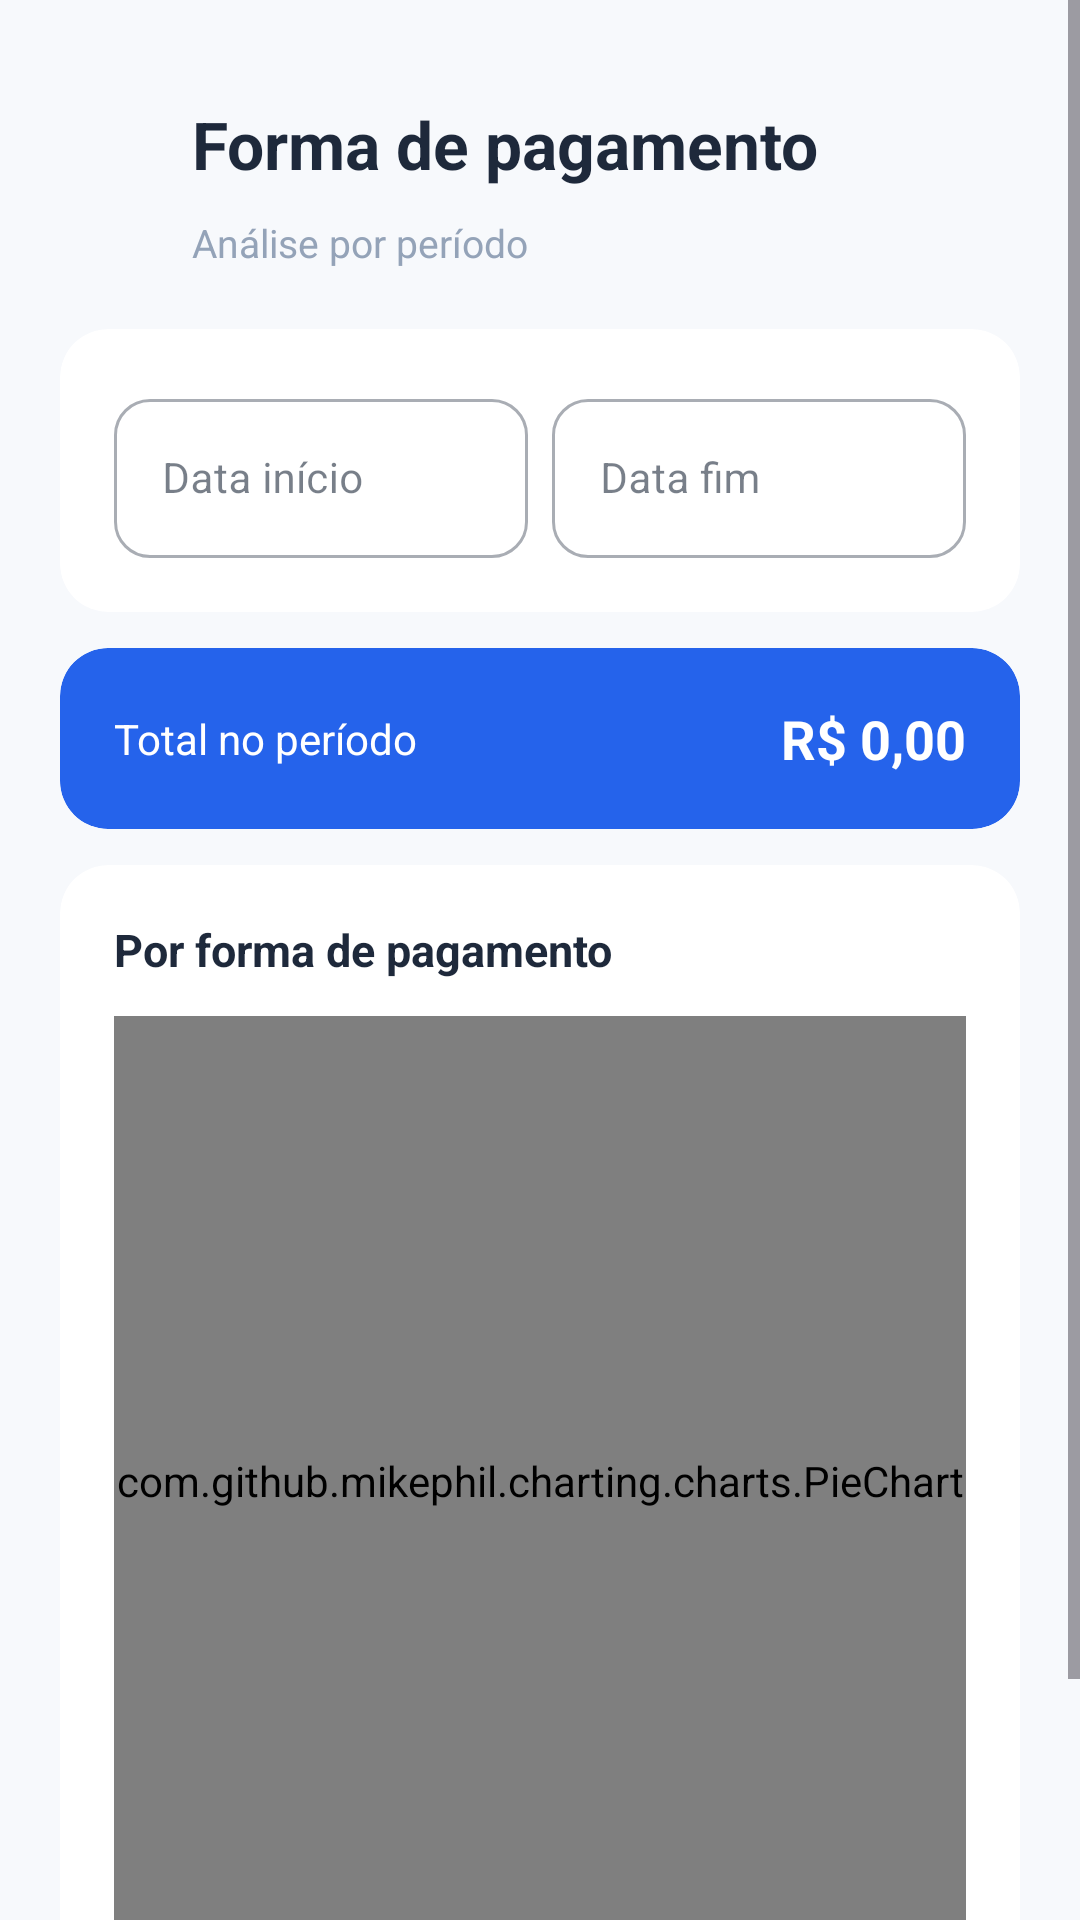

Layout XML and referenced resources for this Android screen:
<!-- AndroidManifest.xml: application theme Theme.Meutcc2026 -->
<!-- res/layout/fragment_payment_method_report.xml -->
<?xml version="1.0" encoding="utf-8"?>
<ScrollView xmlns:android="http://schemas.android.com/apk/res/android"
    xmlns:app="http://schemas.android.com/apk/res-auto"
    android:layout_width="match_parent"
    android:layout_height="match_parent"
    android:background="@color/bg_page">

    <LinearLayout
        android:layout_width="match_parent"
        android:layout_height="wrap_content"
        android:orientation="vertical"
        android:padding="20dp">

        <LinearLayout
            android:layout_width="match_parent"
            android:layout_height="wrap_content"
            android:orientation="horizontal"
            android:gravity="center_vertical"
            android:layout_marginTop="8dp"
            android:layout_marginBottom="4dp">

            <ImageButton
                android:id="@+id/btnBack"
                android:layout_width="40dp"
                android:layout_height="40dp"
                android:layout_marginEnd="4dp"
                android:background="?attr/selectableItemBackgroundBorderless"
                android:contentDescription="Voltar"
                android:padding="8dp"
                android:src="@drawable/ic_arrow_back"
                app:tint="@color/text_heading" />

            <TextView
                android:layout_width="wrap_content"
                android:layout_height="wrap_content"
                android:text="Forma de pagamento"
                android:textColor="@color/text_heading"
                android:textSize="22sp"
                android:textStyle="bold" />

        </LinearLayout>

        <TextView
            android:layout_width="wrap_content"
            android:layout_height="wrap_content"
            android:layout_marginStart="44dp"
            android:text="Análise por período"
            android:textColor="@color/text_hint"
            android:textSize="13sp"
            android:layout_marginBottom="20dp" />

        <androidx.cardview.widget.CardView
            android:layout_width="match_parent"
            android:layout_height="wrap_content"
            android:layout_marginBottom="12dp"
            app:cardCornerRadius="16dp"
            app:cardElevation="0dp"
            app:cardBackgroundColor="@color/bg_card">
            <LinearLayout
                android:layout_width="match_parent"
                android:layout_height="wrap_content"
                android:orientation="vertical"
                android:padding="18dp">

                <LinearLayout
                    android:layout_width="match_parent"
                    android:layout_height="wrap_content"
                    android:orientation="horizontal">

                    <com.google.android.material.textfield.TextInputLayout
                        android:layout_width="0dp"
                        android:layout_height="wrap_content"
                        android:layout_weight="1"
                        android:layout_marginEnd="8dp"
                        android:hint="Data início"
                        app:startIconDrawable="@drawable/ic_calendar"
                        app:boxCornerRadiusTopStart="12dp"
                        app:boxCornerRadiusTopEnd="12dp"
                        app:boxCornerRadiusBottomStart="12dp"
                        app:boxCornerRadiusBottomEnd="12dp"
                        style="@style/Widget.MaterialComponents.TextInputLayout.OutlinedBox">

                        <com.google.android.material.textfield.TextInputEditText
                            android:id="@+id/etStartDate"
                            android:layout_width="match_parent"
                            android:layout_height="wrap_content"
                            android:maxLines="1"
                            android:singleLine="true"
                            android:textSize="14sp"
                            android:focusable="false"
                            android:clickable="true"
                            android:cursorVisible="false"
                            android:inputType="none" />

                    </com.google.android.material.textfield.TextInputLayout>

                    <com.google.android.material.textfield.TextInputLayout
                        android:layout_width="0dp"
                        android:layout_height="wrap_content"
                        android:layout_weight="1"
                        android:hint="Data fim"
                        app:startIconDrawable="@drawable/ic_calendar"
                        app:boxCornerRadiusTopStart="12dp"
                        app:boxCornerRadiusTopEnd="12dp"
                        app:boxCornerRadiusBottomStart="12dp"
                        app:boxCornerRadiusBottomEnd="12dp"
                        style="@style/Widget.MaterialComponents.TextInputLayout.OutlinedBox">

                        <com.google.android.material.textfield.TextInputEditText
                            android:id="@+id/etEndDate"
                            android:layout_width="match_parent"
                            android:layout_height="wrap_content"
                            android:maxLines="1"
                            android:singleLine="true"
                            android:textSize="14sp"
                            android:focusable="false"
                            android:clickable="true"
                            android:cursorVisible="false"
                            android:inputType="none" />

                    </com.google.android.material.textfield.TextInputLayout>

                </LinearLayout>

            </LinearLayout>
        </androidx.cardview.widget.CardView>

        <androidx.cardview.widget.CardView
            android:layout_width="match_parent"
            android:layout_height="wrap_content"
            android:layout_marginBottom="12dp"
            app:cardCornerRadius="16dp"
            app:cardElevation="0dp"
            app:cardBackgroundColor="@color/primary">
            <LinearLayout
                android:layout_width="match_parent"
                android:layout_height="wrap_content"
                android:orientation="horizontal"
                android:padding="18dp"
                android:gravity="center_vertical">
                <TextView
                    android:layout_width="0dp"
                    android:layout_height="wrap_content"
                    android:layout_weight="1"
                    android:text="Total no período"
                    android:textColor="@color/on_primary"
                    android:textSize="14sp" />
                <TextView
                    android:id="@+id/tvPeriodTotal"
                    android:layout_width="wrap_content"
                    android:layout_height="wrap_content"
                    android:text="R$ 0,00"
                    android:textColor="@color/on_primary"
                    android:textSize="18sp"
                    android:textStyle="bold" />
            </LinearLayout>
        </androidx.cardview.widget.CardView>

        <androidx.cardview.widget.CardView
            android:layout_width="match_parent"
            android:layout_height="wrap_content"
            android:layout_marginBottom="12dp"
            app:cardCornerRadius="16dp"
            app:cardElevation="0dp"
            app:cardBackgroundColor="@color/bg_card">
            <LinearLayout
                android:layout_width="match_parent"
                android:layout_height="wrap_content"
                android:orientation="vertical"
                android:padding="18dp">

                <TextView
                    android:layout_width="wrap_content"
                    android:layout_height="wrap_content"
                    android:text="Por forma de pagamento"
                    android:textColor="@color/text_heading"
                    android:textSize="15sp"
                    android:textStyle="bold"
                    android:layout_marginBottom="12dp" />

                <com.github.mikephil.charting.charts.PieChart
                    android:id="@+id/pieChartPaymentMethod"
                    android:layout_width="match_parent"
                    android:layout_height="310dp" />

                <View
                    android:layout_width="match_parent"
                    android:layout_height="1dp"
                    android:layout_marginTop="16dp"
                    android:layout_marginBottom="16dp"
                    android:background="@color/divider" />

                <LinearLayout
                    android:id="@+id/llPaymentBreakdown"
                    android:layout_width="match_parent"
                    android:layout_height="wrap_content"
                    android:orientation="vertical" />

            </LinearLayout>
        </androidx.cardview.widget.CardView>

    </LinearLayout>
</ScrollView>
<!-- resources referenced by this layout -->
<resources>
  <color name="bg_card">#FFFFFF</color>
  <color name="bg_page">#F7F9FC</color>
  <color name="divider">#E2E8F0</color>
  <color name="on_primary">#FFFFFF</color>
  <color name="primary">#2563EB</color>
  <color name="text_heading">#1E293B</color>
  <color name="text_hint">#94A3B8</color>
  <style name="Theme.Meutcc2026" parent="Base.Theme.Meutcc2026" />
  <style name="Base.Theme.Meutcc2026" parent="Theme.Material3.Light.NoActionBar">
          <item name="colorPrimary">@color/primary</item>
          <item name="colorPrimaryVariant">@color/primary_hover</item>
          <item name="colorOnPrimary">@color/on_primary</item>
          <item name="colorSecondary">@color/primary</item>
          <item name="colorOnSecondary">@color/on_primary</item>
          <item name="colorSurface">@color/bg_card</item>
          <item name="colorOnSurface">@color/text_primary</item>
          <item name="colorOutline">@color/border</item>
          <item name="android:colorBackground">@color/bg_page</item>
          <item name="android:windowBackground">@color/bg_page</item>
          <item name="android:statusBarColor">@color/bg_page</item>
          <item name="android:navigationBarColor">@color/bg_card</item>
          <item name="android:windowLightStatusBar" tools:targetApi="m">true</item>
          <item name="android:windowLightNavigationBar" tools:targetApi="o_mr1">true</item>
      </style>
  <color name="primary_hover">#1D4ED8</color>
  <color name="text_primary">#1E293B</color>
  <color name="border">#E2E8F0</color>
</resources>
